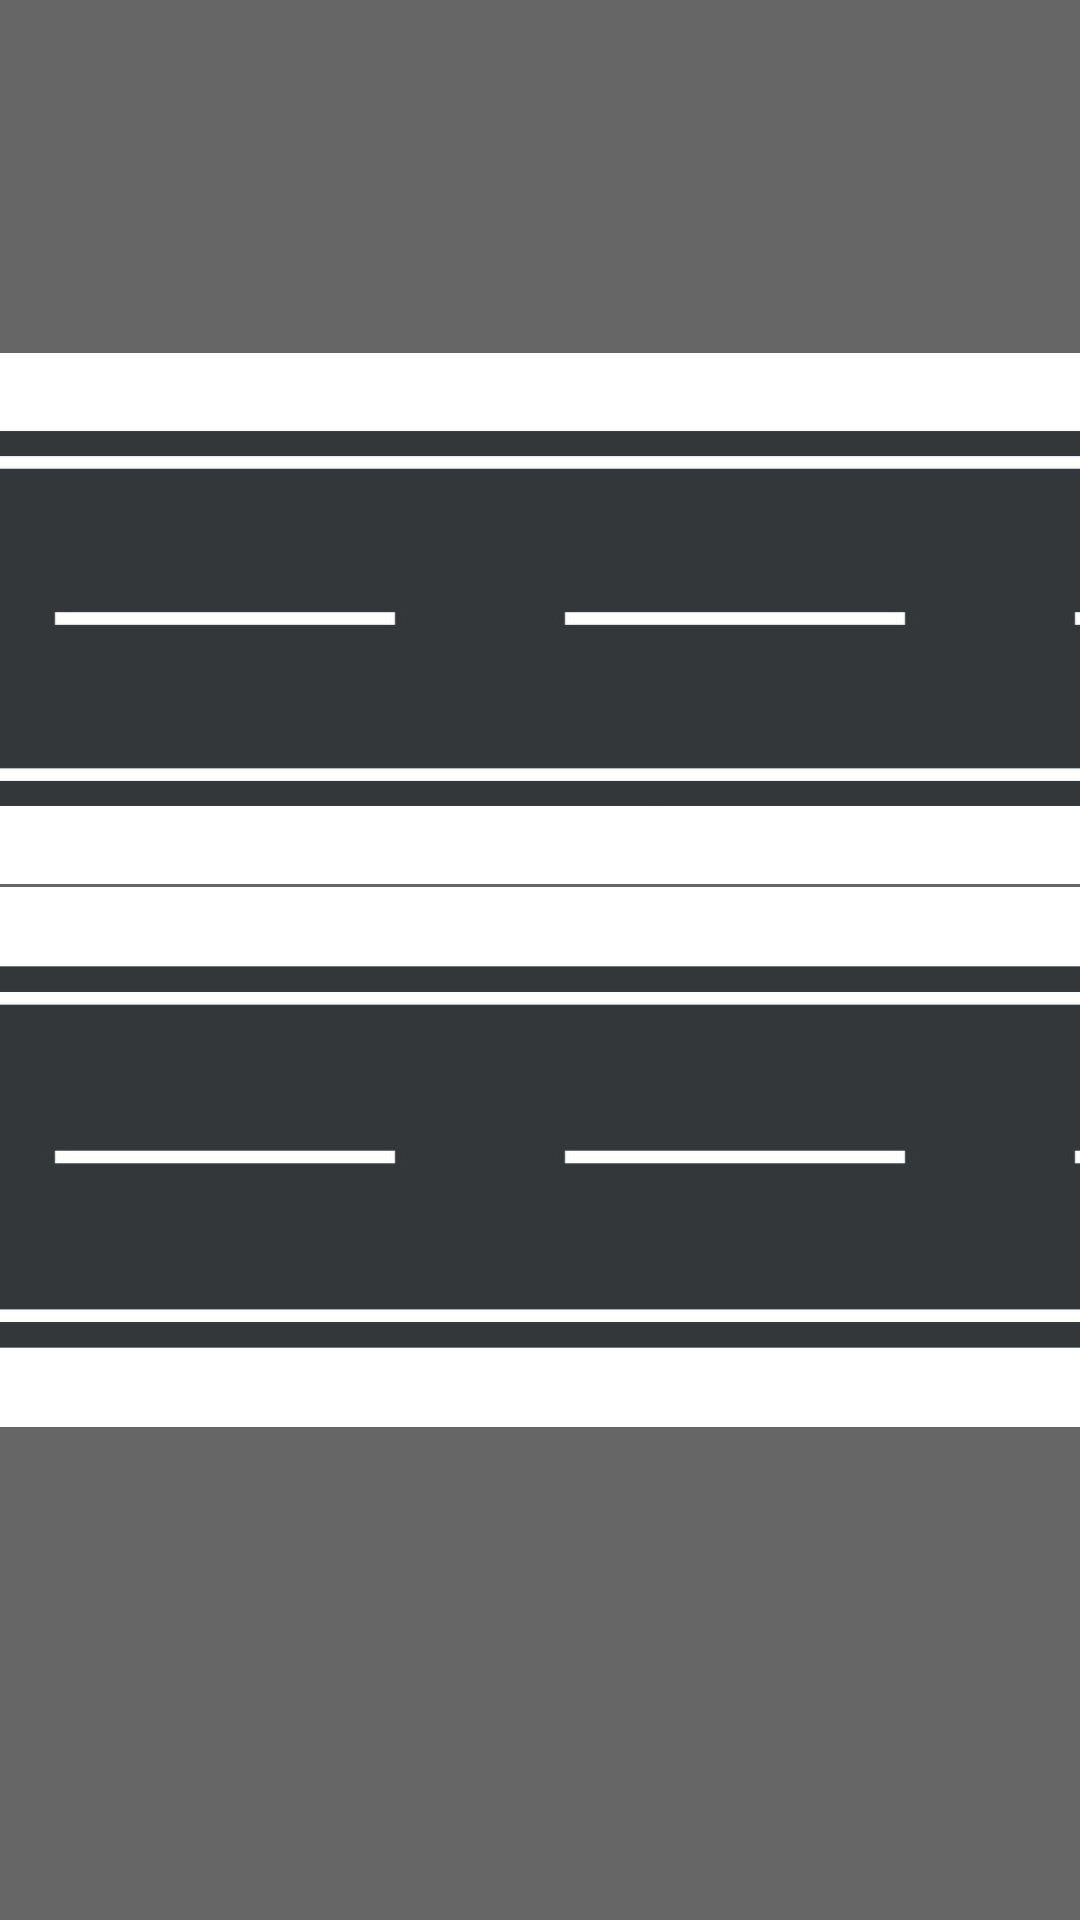

The Android layout XML behind this screen, and the referenced resources:
<!-- AndroidManifest.xml: application theme Theme.Pr20_Levenec -->
<!-- res/layout/activity_main.xml -->
<?xml version="1.0" encoding="utf-8"?>
<androidx.constraintlayout.widget.ConstraintLayout xmlns:android="http://schemas.android.com/apk/res/android"
    xmlns:app="http://schemas.android.com/apk/res-auto"
    xmlns:tools="http://schemas.android.com/tools"
    android:id="@+id/main"
    android:layout_width="match_parent"
    android:layout_height="match_parent"
    android:background="#666666"
    tools:context=".MainActivity">

    
    <View
        android:id="@+id/roadTop"
        android:layout_width="850dp"
        android:layout_height="177dp"
        android:layout_marginTop="3dp"
        android:layout_marginEnd="41dp"
        android:layout_marginBottom="231dp"
        android:background="@drawable/road"
        app:layout_constraintBottom_toBottomOf="parent"
        app:layout_constraintEnd_toEndOf="parent"
        app:layout_constraintStart_toStartOf="parent"
        app:layout_constraintTop_toTopOf="parent"
        tools:ignore="VisualLintBounds" />

    
    <View
        android:id="@+id/roadBottom"
        android:layout_width="850dp"
        android:layout_height="180dp"
        android:layout_marginTop="181dp"
        android:layout_marginEnd="41dp"
        android:layout_marginBottom="50dp"
        android:background="@drawable/road"
        app:layout_constraintBottom_toBottomOf="parent"
        app:layout_constraintEnd_toEndOf="parent"
        app:layout_constraintStart_toStartOf="parent"
        app:layout_constraintTop_toTopOf="parent"
        tools:ignore="VisualLintBounds" />

    
    <TextView
        android:id="@+id/tvResult"
        android:layout_width="wrap_content"
        android:layout_height="wrap_content"
        android:textSize="24sp"
        android:textStyle="bold"
        app:layout_constraintBottom_toTopOf="@+id/btnStart"
        app:layout_constraintEnd_toEndOf="parent"
        app:layout_constraintStart_toStartOf="parent"
        app:layout_constraintTop_toTopOf="parent" />

    
    <Button
        android:id="@+id/btnStart"
        android:layout_width="110dp"
        android:layout_height="52dp"
        android:layout_marginStart="390dp"
        android:layout_marginTop="318dp"
        android:layout_marginEnd="408dp"
        android:layout_marginBottom="41dp"
        android:backgroundTint="@color/green"
        android:onClick="Start"
        android:text="@string/text1"
        android:textColor="@color/white"
        app:layout_constraintBottom_toBottomOf="parent"
        app:layout_constraintEnd_toEndOf="parent"
        app:layout_constraintStart_toStartOf="parent"
        app:layout_constraintTop_toTopOf="parent"
        tools:ignore="TextContrastCheck" />

    
    <Button
        android:id="@+id/btnDrive1"
        android:layout_width="101dp"
        android:layout_height="49dp"
        android:layout_marginStart="152dp"
        android:layout_marginTop="318dp"
        android:layout_marginEnd="638dp"
        android:layout_marginBottom="44dp"
        android:backgroundTint="@color/purple"
        android:onClick="Drive1"
        android:text="@string/text2"
        android:textColor="#FFFFFF"
        app:layout_constraintBottom_toBottomOf="parent"
        app:layout_constraintEnd_toEndOf="parent"
        app:layout_constraintStart_toStartOf="parent"
        app:layout_constraintTop_toTopOf="parent"
        tools:ignore="DuplicateSpeakableTextCheck" />

    
    <Button
        android:id="@+id/btnDrive2"
        android:layout_width="97dp"
        android:layout_height="51dp"
        android:layout_marginStart="608dp"
        android:layout_marginTop="318dp"
        android:layout_marginEnd="186dp"
        android:layout_marginBottom="42dp"
        android:backgroundTint="@color/red"
        android:onClick="Drive2"
        android:text="@string/text3"
        android:textColor="#FFFFFF"
        app:layout_constraintBottom_toBottomOf="parent"
        app:layout_constraintEnd_toEndOf="parent"
        app:layout_constraintStart_toStartOf="parent"
        app:layout_constraintTop_toTopOf="parent"
        tools:ignore="TextContrastCheck" />

    
    <ImageView
        android:id="@+id/Car1"
        android:layout_width="39dp"
        android:layout_height="114dp"
        android:layout_marginStart="24dp"
        android:layout_marginTop="66dp"
        android:layout_marginEnd="828dp"
        android:layout_marginBottom="231dp"
        android:rotation="90"
        app:layout_constraintBottom_toBottomOf="parent"
        app:layout_constraintEnd_toEndOf="parent"
        app:layout_constraintStart_toStartOf="parent"
        app:layout_constraintTop_toTopOf="parent"
        app:srcCompat="@drawable/first_car"
        tools:ignore="ContentDescription" />

    
    <ImageView
        android:id="@+id/Car2"
        android:layout_width="47dp"
        android:layout_height="193dp"
        android:layout_marginStart="24dp"
        android:layout_marginTop="202dp"
        android:layout_marginEnd="820dp"
        android:layout_marginBottom="16dp"
        android:rotation="90"
        app:layout_constraintBottom_toBottomOf="parent"
        app:layout_constraintEnd_toEndOf="parent"
        app:layout_constraintStart_toStartOf="parent"
        app:layout_constraintTop_toTopOf="parent"
        app:srcCompat="@drawable/second_car"
        tools:ignore="ContentDescription" />

    <ImageView
        android:id="@+id/imageView6"
        android:layout_width="57dp"
        android:layout_height="361dp"
        android:layout_marginStart="839dp"
        android:layout_marginTop="3dp"
        android:layout_marginBottom="47dp"
        app:layout_constraintBottom_toBottomOf="parent"
        app:layout_constraintEnd_toEndOf="parent"
        app:layout_constraintStart_toStartOf="@+id/roadTop"
        app:layout_constraintTop_toTopOf="parent"
        app:srcCompat="@drawable/finish_line"
        tools:ignore="ContentDescription" />

</androidx.constraintlayout.widget.ConstraintLayout>
<!-- resources referenced by this layout -->
<resources>
  <color name="green">#3DDC84</color>
  <color name="purple">#FF6200EE</color>
  <color name="red">#FF0000</color>
  <color name="white">#FFFFFFFF</color>
  <!-- drawable finish_line: jpg bitmap (drawable, 6060 bytes) -->
  <!-- drawable first_car: vector/xml drawable (drawable, 10109 chars, omitted) -->
  <!-- drawable road: webp bitmap (drawable, 1630 bytes) -->
  <!-- drawable second_car: vector/xml drawable (drawable, 2554 chars, omitted) -->
  <string name="text1">СТАРТ</string>
  <string name="text2">ЕХАТЬ</string>
  <string name="text3" tools:keep="@string/text3">ЕХАТЬ</string>
  <style name="Theme.Pr20_Levenec" parent="Base.Theme.Pr20_Levenec" />
  <style name="Base.Theme.Pr20_Levenec" parent="Theme.Material3.DayNight.NoActionBar">
          <item name="colorPrimary">@color/black</item>
          <item name="colorPrimaryVariant">@color/white</item>
          <item name="colorOnPrimary">@color/white</item>
          <item name="colorSecondary">@color/teal</item>
          <item name="colorSecondaryVariant">@color/purple</item>
          <item name="colorOnSecondary">@color/black</item>
          <item name="android:statusBarColor">?attr/colorPrimaryVariant</item>
      </style>
  <color name="black">#FF000000</color>
  <color name="teal">#FF03DAC5</color>
</resources>
